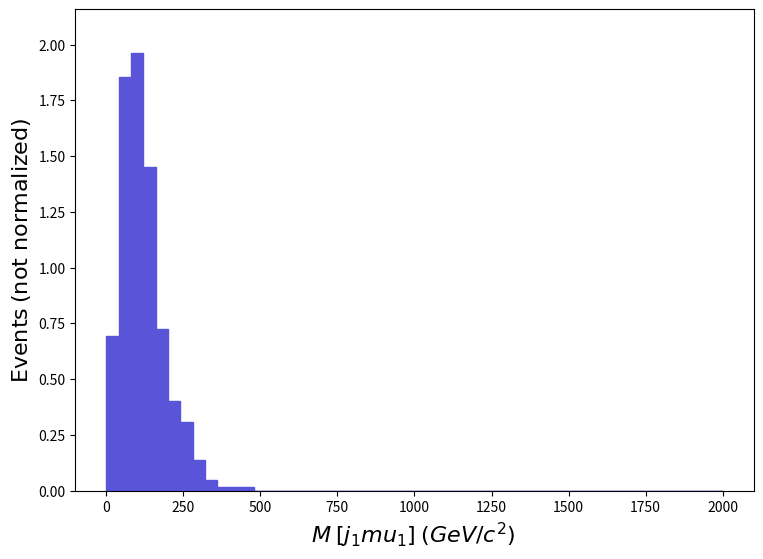

Here is the Python script that generated this plot: (Note: this script raises an exception after producing the figure.)
def selection_175():

    # Library import
    import numpy
    import matplotlib
    import matplotlib.pyplot   as plt
    import matplotlib.gridspec as gridspec

    # Library version
    matplotlib_version = matplotlib.__version__
    numpy_version      = numpy.__version__

    # Histo binning
    xBinning = numpy.linspace(0.0,2000.0,51,endpoint=True)

    # Creating data sequence: middle of each bin
    xData = numpy.array([20.0,60.0,100.0,140.0,180.0,220.0,260.0,300.0,340.0,380.0,420.0,460.0,500.0,540.0,580.0,620.0,660.0,700.0,740.0,780.0,820.0,860.0,900.0,940.0,980.0,1020.0,1060.0,1100.0,1140.0,1180.0,1220.0,1260.0,1300.0,1340.0,1380.0,1420.0,1460.0,1500.0,1540.0,1580.0,1620.0,1660.0,1700.0,1740.0,1780.0,1820.0,1860.0,1900.0,1940.0,1980.0])

    # Creating weights for histo: y176_M_0
    y176_M_0_weights = numpy.array([0.6951523,1.85374,1.961874,1.452096,0.726048,0.4016436,0.3089566,0.1390305,0.04634349,0.01544783,0.01544783,0.01544783,0.0,0.0,0.0,0.0,0.0,0.0,0.0,0.0,0.0,0.0,0.0,0.0,0.0,0.0,0.0,0.0,0.0,0.0,0.0,0.0,0.0,0.0,0.0,0.0,0.0,0.0,0.0,0.0,0.0,0.0,0.0,0.0,0.0,0.0,0.0,0.0,0.0,0.0])

    # Creating a new Canvas
    fig   = plt.figure(figsize=(8.75,6.25),dpi=80)
    frame = gridspec.GridSpec(1,1)
    pad   = fig.add_subplot(frame[0])

    # Creating a new Stack
    pad.hist(x=xData, bins=xBinning, weights=y176_M_0_weights,\
             label="$testset$", histtype="stepfilled", rwidth=1.0,\
             color="#5954d8", edgecolor="#5954d8", linewidth=1, linestyle="solid",\
             bottom=None, cumulative=False, density=False, align="mid", orientation="vertical")


    # Axis
    plt.rc('text',usetex=False)
    plt.xlabel(r"$M$ $[ j_{1} mu_{1} ]$ $(GeV/c^{2})$ ",\
               fontsize=16,color="black")
    plt.ylabel(r"$\mathrm{Events}$ $(\mathrm{not}\ \mathrm{normalized})$",\
               fontsize=16,color="black")

    # Boundary of y-axis
    ymax=(y176_M_0_weights).max()*1.1
    ymin=0 # linear scale
    #ymin=min([x for x in (y176_M_0_weights) if x])/100. # log scale
    plt.gca().set_ylim(ymin,ymax)

    # Log/Linear scale for X-axis
    plt.gca().set_xscale("linear")
    #plt.gca().set_xscale("log",nonpositive="clip")

    # Log/Linear scale for Y-axis
    plt.gca().set_yscale("linear")
    #plt.gca().set_yscale("log",nonpositive="clip")

    # Saving the image
    plt.savefig('../../HTML/MadAnalysis5job_0/selection_175.png')
    plt.savefig('../../PDF/MadAnalysis5job_0/selection_175.png')
    plt.savefig('../../DVI/MadAnalysis5job_0/selection_175.eps')

# Running!
if __name__ == '__main__':
    selection_175()
